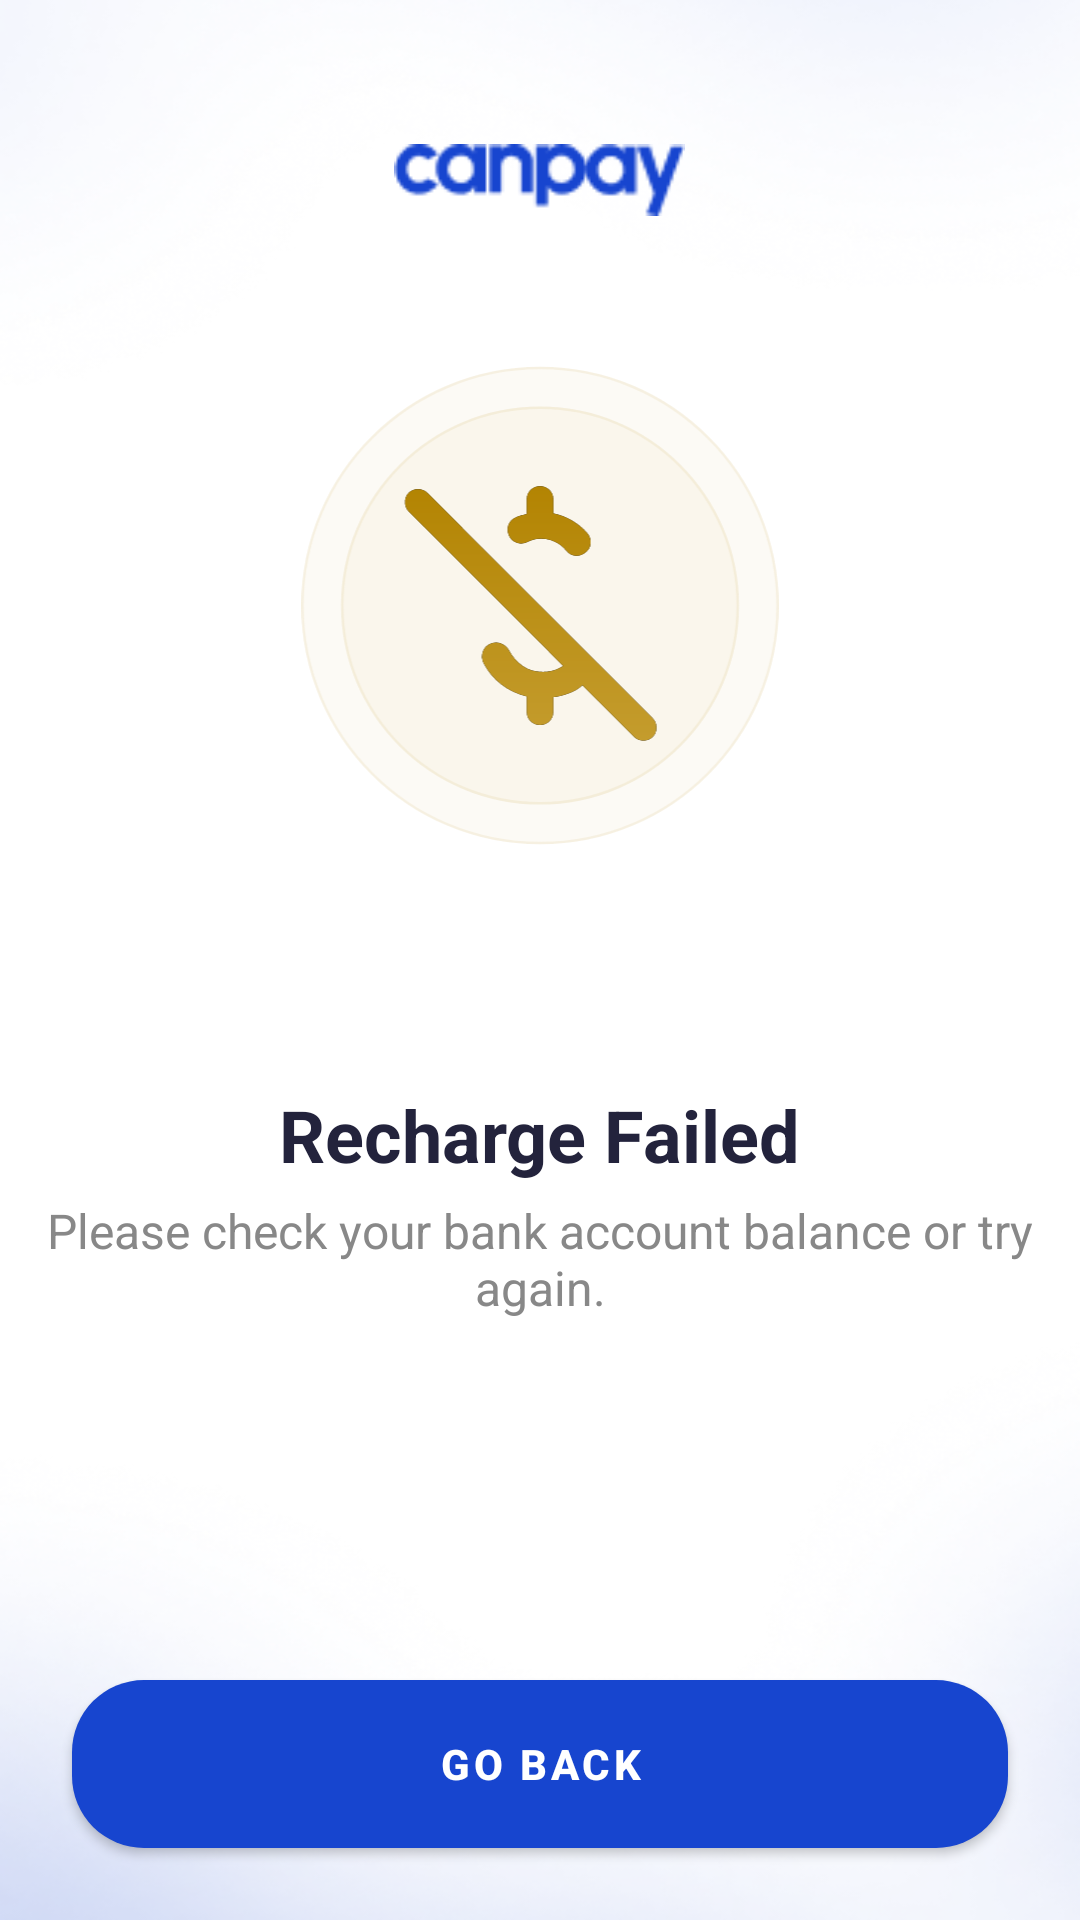

Android layout source for this screen:
<!-- AndroidManifest.xml: application theme Theme.Canpay_passenger -->
<!-- res/layout/activity_recharge_failed.xml -->
<?xml version="1.0" encoding="utf-8"?>
<LinearLayout xmlns:android="http://schemas.android.com/apk/res/android"
    android:orientation="vertical"
    android:gravity="center_horizontal"
    android:layout_width="match_parent"
    android:layout_height="match_parent"
    android:background="@drawable/screen_bg"
    android:padding="0dp">

    
    <ImageView
        android:id="@+id/logo"
        android:layout_width="97dp"
        android:layout_height="24dp"
        android:layout_marginTop="48dp"
        android:src="@drawable/canpay_logo_blue"
        android:contentDescription="@string/app_name"/>

    
    <ImageView
        android:id="@+id/iv_failed_icon"
        android:layout_width="160dp"
        android:layout_height="160dp"
        android:layout_marginTop="50dp"
        android:src="@drawable/ic_payment_failed"
        android:contentDescription="@null"/>

    
    <TextView
        android:id="@+id/tv_failed"
        android:layout_width="wrap_content"
        android:layout_height="wrap_content"
        android:text="Recharge Failed"
        android:textSize="24sp"
        android:textStyle="bold"
        android:textColor="#23233C"
        android:layout_marginTop="80dp"/>

    
    <TextView
        android:id="@+id/tv_reason"
        android:layout_width="wrap_content"
        android:layout_height="wrap_content"
        android:text="Please check your bank account balance or try again."
        android:textSize="16sp"
        android:textColor="#888888"
        android:layout_marginTop="5dp"
        android:gravity="center"/>

    
    <View
        android:layout_width="match_parent"
        android:layout_height="0dp"
        android:layout_weight="1"/>

    
    <Button
        android:id="@+id/btn_go_back"
        android:layout_width="match_parent"
        android:layout_height="56dp"
        android:layout_margin="24dp"
        android:text="GO BACK"
        android:textAllCaps="true"
        android:textColor="@android:color/white"
        android:textStyle="bold"
        android:background="@drawable/rounded_button"/>
</LinearLayout>
<!-- resources referenced by this layout -->
<resources>
  <!-- drawable canpay_logo_blue: png bitmap (drawable, 1889 bytes) -->
  <!-- drawable ic_payment_failed: vector/xml drawable (drawable, 5229 chars, omitted) -->
  <!-- drawable rounded_button (drawable) -->
  <?xml version="1.0" encoding="utf-8"?>
  <shape xmlns:android="http://schemas.android.com/apk/res/android"
      android:shape="rectangle">
      <solid android:color="@color/button_blue"/>
      <corners android:radius="24dp"/>
  </shape>
  <!-- drawable screen_bg: png bitmap (drawable, 150816 bytes) -->
  <string name="app_name">Canpay</string>
  <style name="Theme.Canpay_passenger" parent="Theme.MaterialComponents.DayNight.NoActionBar">
          
          <item name="colorPrimary">@color/button_blue</item>
          <item name="colorPrimaryVariant">@color/button_blue</item>
          <item name="colorOnPrimary">@color/white</item>
          
          <item name="colorSecondary">@color/button_blue</item>
          <item name="colorSecondaryVariant">@color/button_blue</item>
          <item name="colorOnSecondary">@color/white</item>
          
          <item name="android:statusBarColor">@color/button_blue</item>
          
          <item name="buttonStyle">@style/AppButton</item>
      </style>
  <color name="button_blue">#1745CF</color>
  <color name="white">#FFFFFF</color>
  <style name="AppButton" parent="Widget.MaterialComponents.Button">
          <item name="android:background">@drawable/rounded_button</item>
          <item name="android:textColor">@color/white</item>
          <item name="android:textAllCaps">true</item>
          <item name="android:textStyle">bold</item>
          <item name="android:paddingLeft">24dp</item>
          <item name="android:paddingRight">24dp</item>
          <item name="android:layout_height">56dp</item>
      </style>
</resources>
